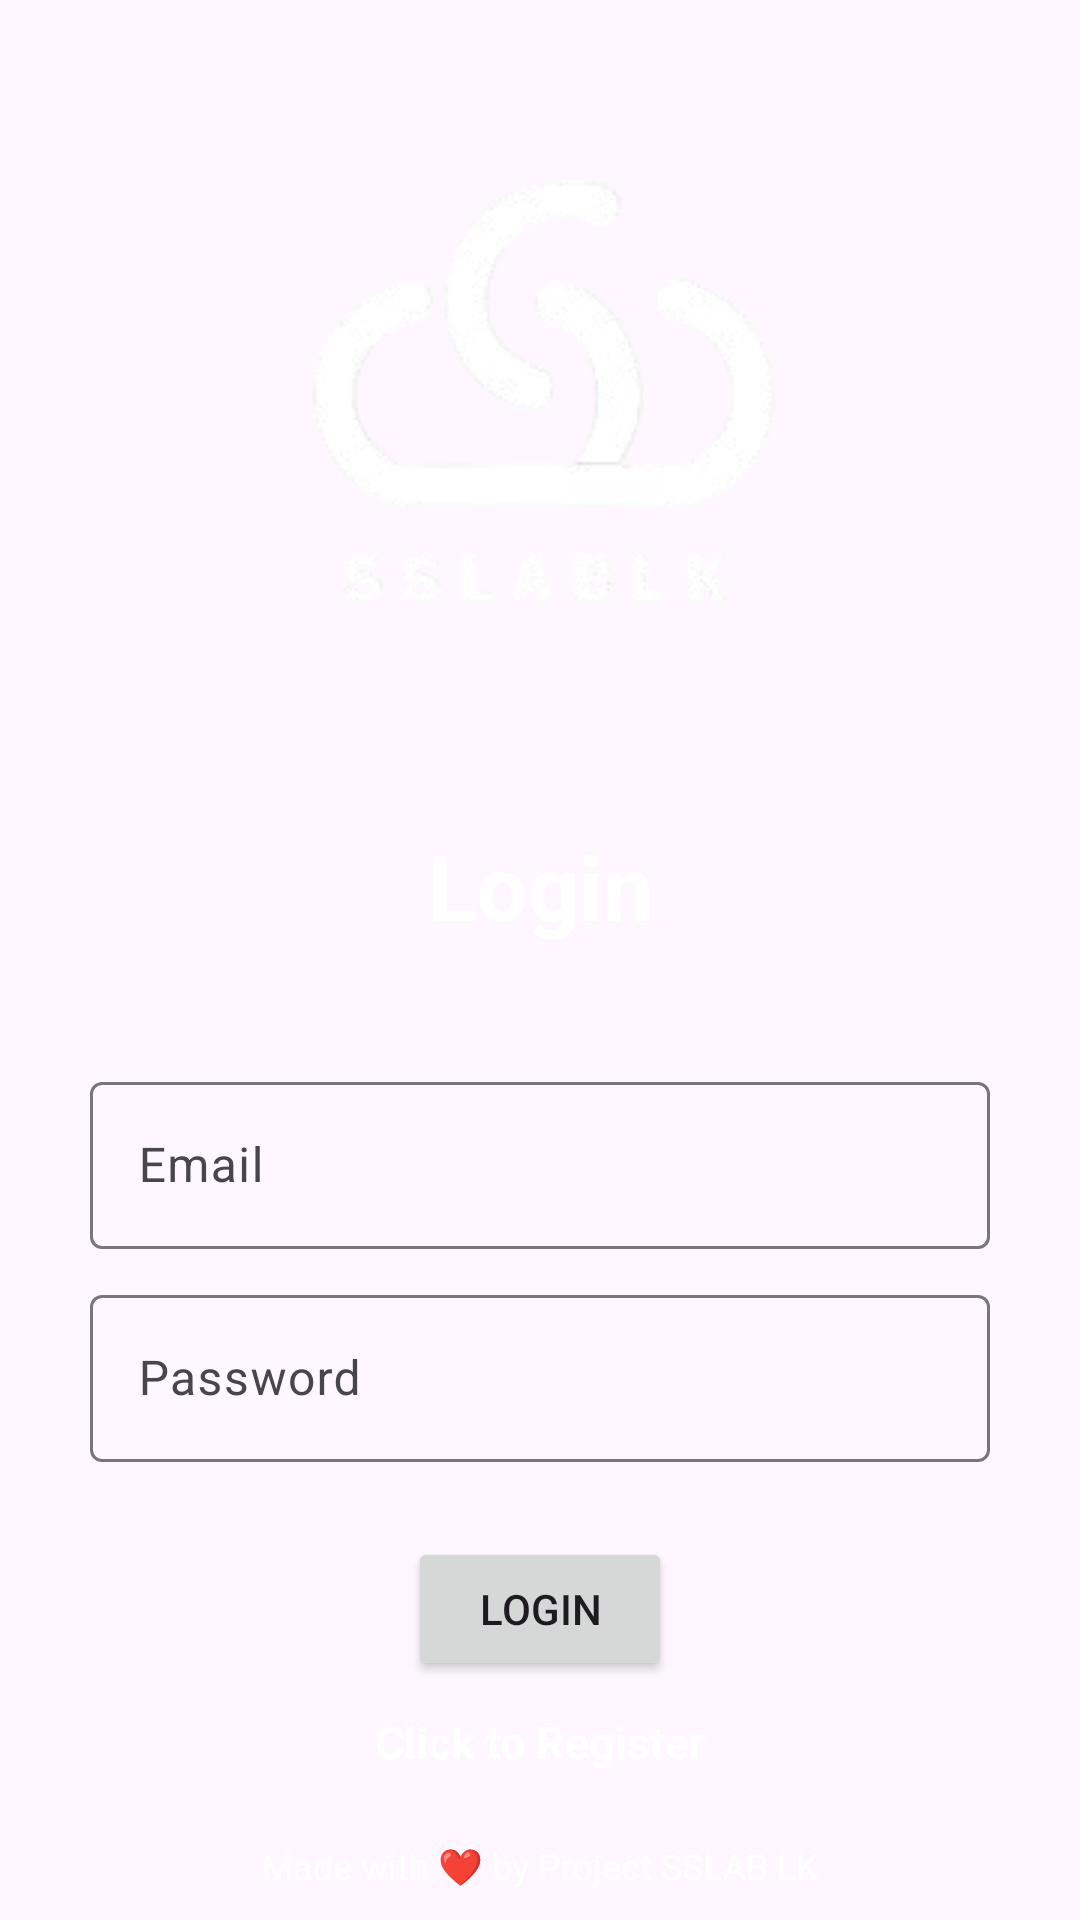

Android layout source for this screen:
<!-- AndroidManifest.xml: application theme Theme.Material3.Light -->
<!-- res/layout/activity_login.xml -->
<?xml version="1.0" encoding="utf-8"?>
<RelativeLayout xmlns:android="http://schemas.android.com/apk/res/android"
    xmlns:app="http://schemas.android.com/apk/res-auto"
    xmlns:tools="http://schemas.android.com/tools"
    android:id="@+id/main"
    android:background="@drawable/bgl"
    android:layout_width="match_parent"
    android:layout_height="match_parent"
    tools:context=".Login">


    <LinearLayout
        android:layout_width="match_parent"
        android:layout_height="wrap_content"
        android:orientation="vertical"
        android:gravity="center"
        android:layout_marginTop="30dp"
        android:layout_alignParentTop="true"
        android:layout_marginBottom="40dp">

        
        <ImageView
            android:id="@+id/logo"
            android:layout_width="wrap_content"
            android:layout_height="wrap_content"
            android:src="@drawable/logo"
            android:contentDescription="@string/logo_desc"
            android:layout_marginBottom="40dp" />

        <TextView
            android:layout_width="match_parent"
            android:layout_height="wrap_content"
            android:textColor="@color/white"
            android:textSize="30sp"
            android:textStyle="bold"
            android:gravity="center"
            android:layout_marginBottom="40dp"
            android:text="@string/login"/>

        <com.google.android.material.textfield.TextInputLayout
            android:layout_width="match_parent"
            android:paddingLeft="30dp"
            android:paddingRight="30dp"
            android:layout_marginBottom="10dp"
            android:layout_height="wrap_content">

            <com.google.android.material.textfield.TextInputEditText
                android:id="@+id/email"
                android:hint="@string/email"
                android:textColor="@color/white"
                android:layout_width="match_parent"
                android:layout_height="wrap_content"/>

        </com.google.android.material.textfield.TextInputLayout>

        <com.google.android.material.textfield.TextInputLayout
            android:layout_width="match_parent"
            android:paddingLeft="30dp"
            android:paddingRight="30dp"
            android:layout_height="wrap_content">

            <com.google.android.material.textfield.TextInputEditText
                android:id="@+id/password"
                android:hint="@string/password"
                android:textColor="@color/white"
                android:layout_width="match_parent"
                android:layout_height="wrap_content"/>

        </com.google.android.material.textfield.TextInputLayout>

        <ProgressBar
            android:id="@+id/progressBar"
            android:visibility="gone"
            android:layout_width="wrap_content"
            android:layout_height="wrap_content"/>

        <Button
            android:id="@+id/btn_login"
            android:text="@string/login"
            android:layout_marginTop="25dp"
            android:layout_width="wrap_content"
            android:layout_height="wrap_content"/>

        <TextView
            android:id="@+id/registerNow"
            android:text="@string/click_to_register"
            android:gravity="center"
            android:textStyle="bold"
            android:textSize="15sp"
            android:textColor="@color/white"
            android:layout_marginTop="10dp"
            android:layout_width="match_parent"
            android:layout_height="wrap_content"/>
    </LinearLayout>

    <TextView
        android:layout_width="match_parent"
        android:layout_height="wrap_content"
        android:textColor="@color/white"
        android:text="Made with ❤️ by Project SSLAB LK"
        android:gravity="center"
        android:textSize="12sp"
        android:layout_alignParentBottom="true"
        android:layout_marginBottom="10dp"/>

</RelativeLayout>
<!-- resources referenced by this layout -->
<resources>
  <!-- drawable logo: png bitmap (drawable, 16067 bytes) -->
  <string name="click_to_register">Click to Register</string>
  <string name="email">Email</string>
  <string name="login">Login</string>
  <string name="logo_desc">Logo</string>
  <string name="password">Password</string>
  <!-- not gathered from this repository: default colours our renderer supplied (Android Studio template values) -->
  <color name="white">#FFFFFFFF</color>
</resources>
